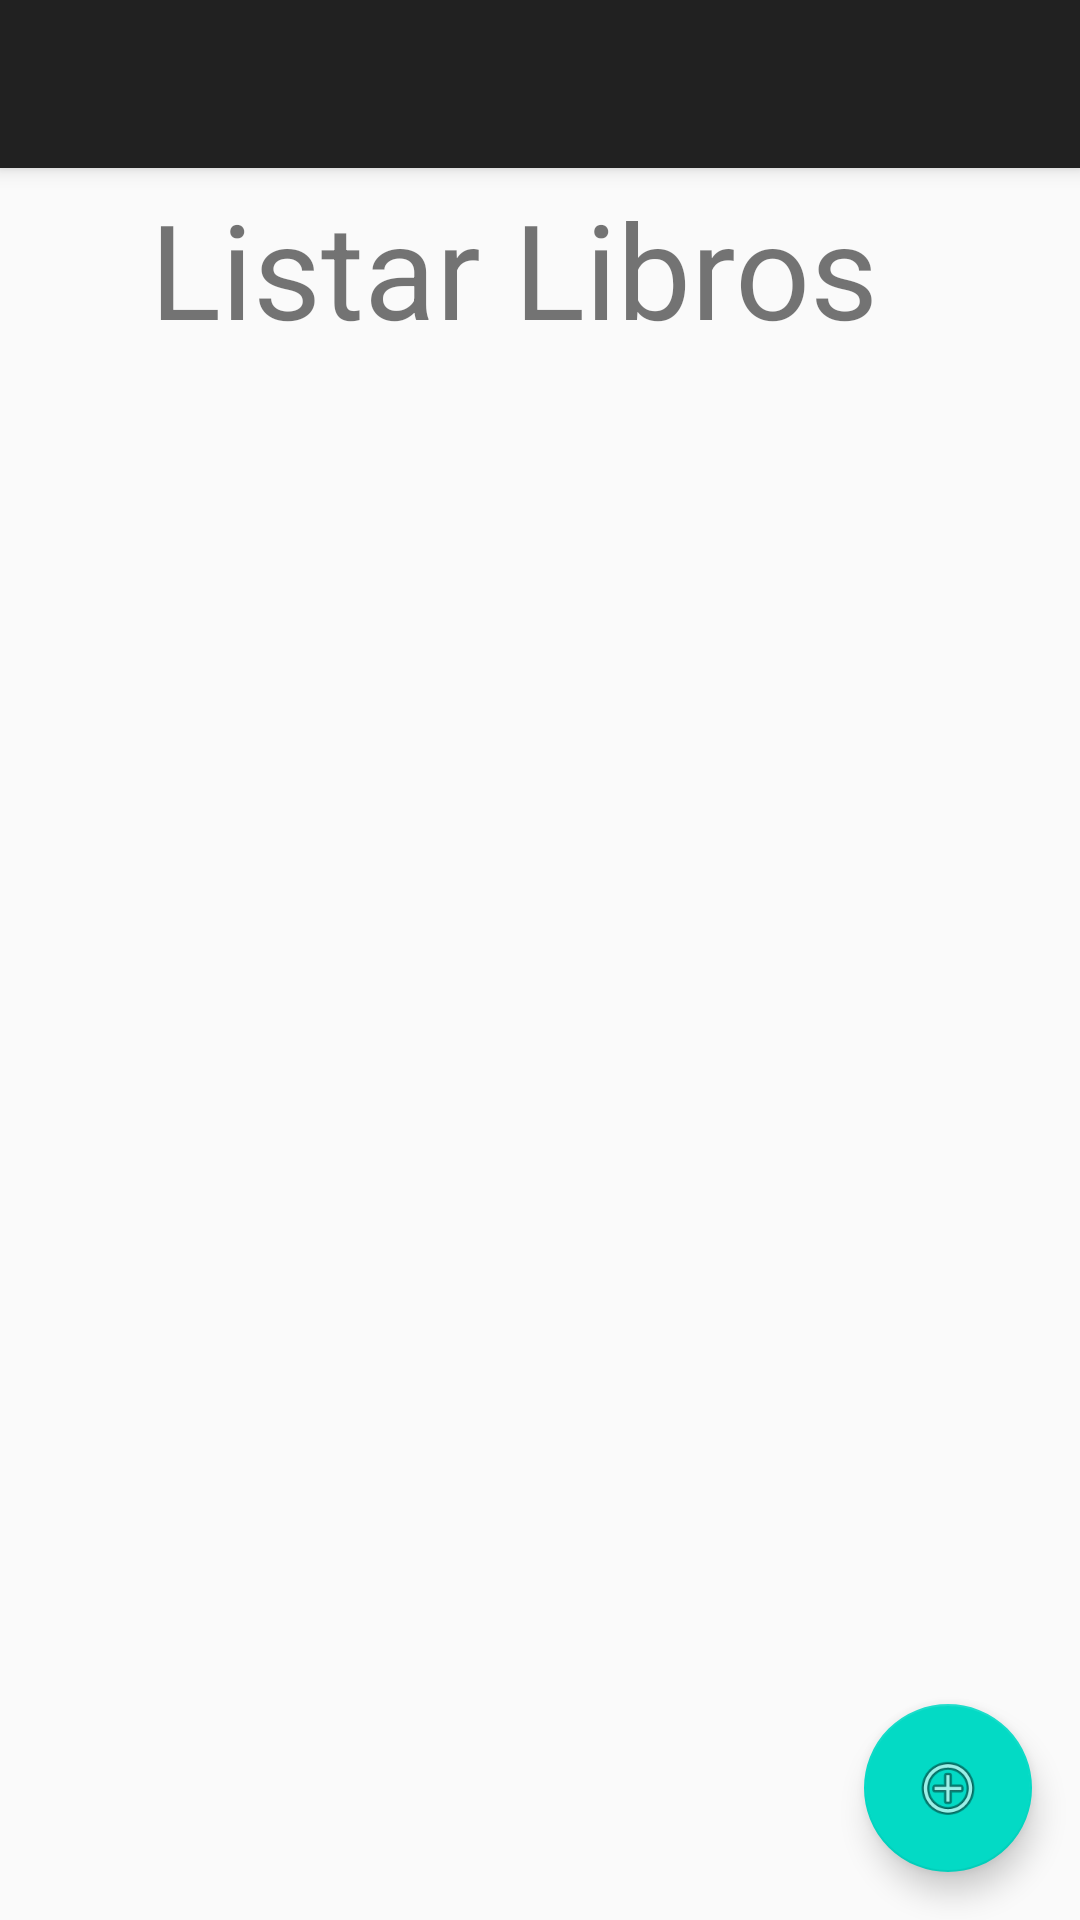

Layout XML and referenced resources for this Android screen:
<!-- AndroidManifest.xml: activity theme AppTheme.NoActionBar -->
<!-- res/layout/activity_main.xml -->
<?xml version="1.0" encoding="utf-8"?>
<androidx.coordinatorlayout.widget.CoordinatorLayout xmlns:android="http://schemas.android.com/apk/res/android"
    xmlns:app="http://schemas.android.com/apk/res-auto"
    xmlns:tools="http://schemas.android.com/tools"
    android:layout_width="match_parent"
    android:layout_height="match_parent"
    tools:context=".MainActivity">
    <com.google.android.material.appbar.AppBarLayout
        android:layout_width="match_parent"
        android:layout_height="wrap_content"
        android:theme="@style/AppTheme.AppBarOverlay">

        <androidx.appcompat.widget.Toolbar
            android:id="@+id/toolbar"
            android:layout_width="match_parent"
            android:layout_height="?attr/actionBarSize"
            android:background="?attr/colorPrimary"
            app:popupTheme="@style/AppTheme.PopupOverlay" />

    </com.google.android.material.appbar.AppBarLayout>
    <LinearLayout
        android:layout_width="match_parent"
        android:layout_height="match_parent"
        android:orientation="vertical">


        <TextView
            android:id="@+id/editTextTextPersonName"
            android:layout_width="match_parent"
            android:layout_height="wrap_content"
            android:layout_marginLeft="50dp"
            android:layout_marginTop="60dp"
            android:layout_marginRight="50dp"
            android:layout_marginBottom="40dp"
            android:ems="10"
            android:inputType="textPersonName"
            android:text="Listar Libros"
            android:textSize="44dp"/>
        

        <LinearLayout
            android:layout_width="match_parent"

            android:layout_height="match_parent"
            android:orientation="vertical">

            <ListView
                android:id="@+id/listView"
                android:layout_marginRight="20dp"
                android:layout_marginLeft="20dp"
                android:layout_width="match_parent"
                android:layout_height="match_parent">
            </ListView>
        </LinearLayout>




    </LinearLayout>
    <com.google.android.material.floatingactionbutton.FloatingActionButton
        android:id="@+id/fabe"
        android:layout_width="wrap_content"
        android:layout_height="wrap_content"
        android:layout_gravity="bottom|end"

        android:layout_marginEnd="16dp"
        android:layout_marginBottom="16dp"
        app:srcCompat="@android:drawable/ic_menu_add"
        tools:ignore="MissingConstraints" />
</androidx.coordinatorlayout.widget.CoordinatorLayout>
<!-- resources referenced by this layout -->
<resources>
  <style name="AppTheme.AppBarOverlay" parent="ThemeOverlay.AppCompat.Dark.ActionBar" />
  <style name="AppTheme.PopupOverlay" parent="ThemeOverlay.AppCompat.Light" />
  <style name="AppTheme.NoActionBar">
          <item name="windowActionBar">false</item>
          <item name="windowNoTitle">true</item>
      </style>
</resources>
